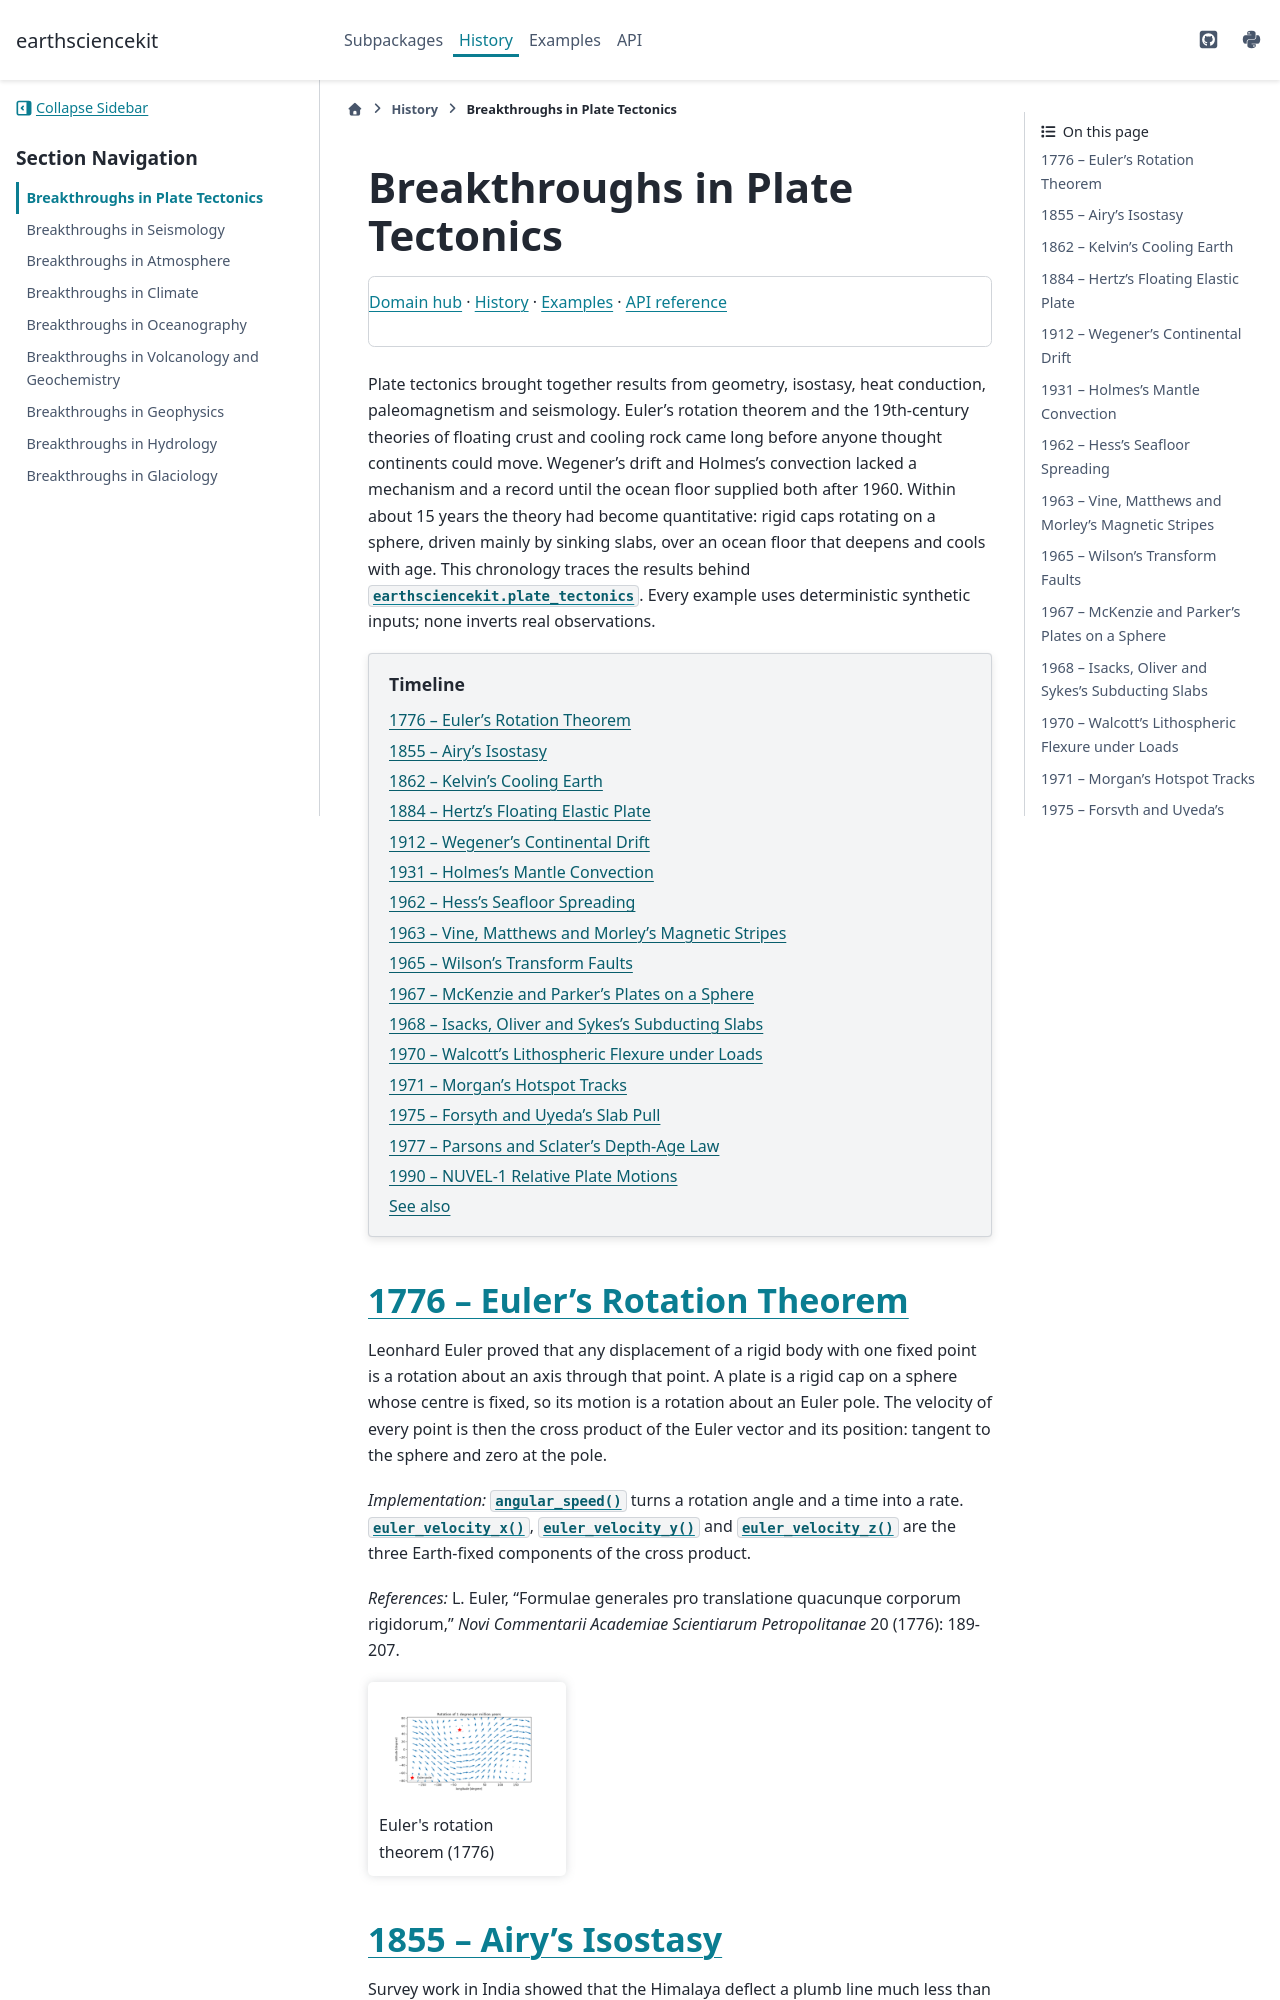

repository: cpoli/earthsciencekit · page: history/plate_tectonics_breakthroughs.html · generator: sphinx

Breakthroughs in Plate Tectonics
================================

.. include:: /_generated/nav/plate_tectonics.rst

Plate tectonics brought together results from geometry, isostasy, heat
conduction, paleomagnetism and seismology. Euler's rotation theorem and the
19th-century theories of floating crust and cooling rock came long before
anyone thought continents could move. Wegener's drift and Holmes's convection
lacked a mechanism and a record until the ocean floor supplied both after
1960. Within about 15 years the theory had become quantitative: rigid caps
rotating on a sphere, driven mainly by sinking slabs, over an ocean floor that
deepens and cools with age. This chronology traces the results behind
:mod:`earthsciencekit.plate_tectonics`. Every example uses deterministic
synthetic inputs; none inverts real observations.

.. contents:: Timeline
   :local:
   :depth: 1

1776 -- Euler's Rotation Theorem
--------------------------------

Leonhard Euler proved that any displacement of a rigid body with one fixed
point is a rotation about an axis through that point. A plate is a rigid cap
on a sphere whose centre is fixed, so its motion is a rotation about an Euler
pole. The velocity of every point is then the cross product of the Euler
vector and its position: tangent to the sphere and zero at the pole.

*Implementation:* :func:`~earthsciencekit.plate_tectonics.angular_speed`
turns a rotation angle and a time into a rate.
:func:`~earthsciencekit.plate_tectonics.euler_velocity_x`,
:func:`~earthsciencekit.plate_tectonics.euler_velocity_y` and
:func:`~earthsciencekit.plate_tectonics.euler_velocity_z` are the three
Earth-fixed components of the cross product.

*References:* L. Euler, "Formulae generales pro translatione quacunque
corporum rigidorum," *Novi Commentarii Academiae Scientiarum Petropolitanae*
20 (1776): 189-207.

.. minigallery:: ../../examples/plate_tectonics/plot_01_euler_rotation_theorem.py
